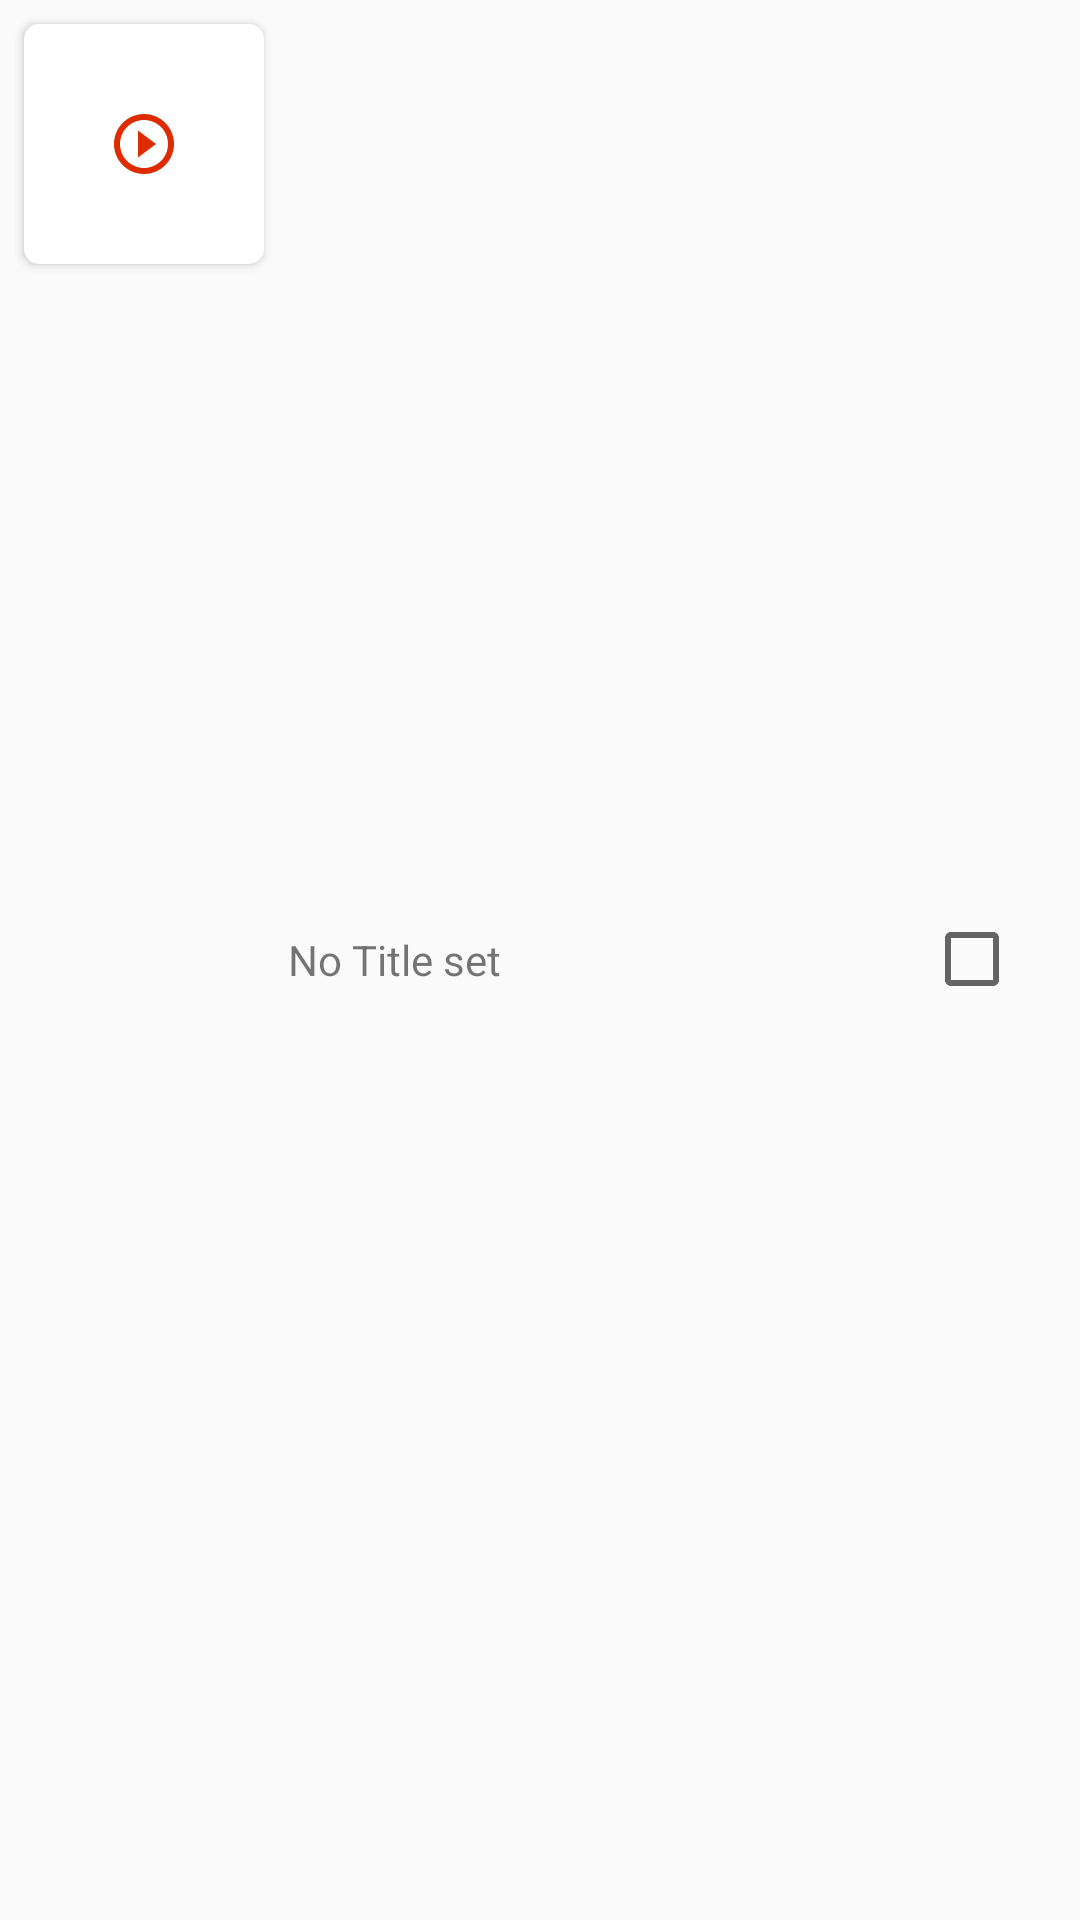

Here is an Android app screen rendered from its layout file. Give the layout XML and the strings, colors and styles it references.
<!-- AndroidManifest.xml: application theme AppTheme -->
<!-- res/layout/recycler_video_layout.xml -->
<?xml version="1.0" encoding="utf-8"?>
<LinearLayout xmlns:android="http://schemas.android.com/apk/res/android"
    xmlns:app="http://schemas.android.com/apk/res-auto"
    android:orientation="vertical"
    android:layout_width="match_parent"
    android:layout_height="wrap_content"
    android:id="@+id/video_linear_layout"
    >
    <RelativeLayout
        android:layout_width="match_parent"
        android:layout_height="match_parent"
        android:padding="5dp">
        <android.support.v7.widget.CardView
            android:id="@+id/video_card"
            app:cardCornerRadius="5dp"
            android:layout_width="wrap_content"
            android:layout_height="wrap_content"
            android:elevation="3dp"
            android:layout_margin="3dp">
            <ImageView
                android:id="@+id/video_thumb"
                android:layout_width="80dp"
                android:layout_height="80dp"
                android:layout_centerVertical="true"
                android:descendantFocusability="blocksDescendants" />
            <ImageView
                android:layout_width="wrap_content"
                android:layout_height="match_parent"
                android:src="@drawable/ic_play_circle_outline_black_24dp"
                android:layout_gravity="center"/>
        </android.support.v7.widget.CardView>
        <TextView
            android:id="@+id/video_info"
            android:layout_centerVertical="true"
            android:layout_margin="5dp"
            android:layout_toLeftOf="@id/video_checkbox"
            android:layout_toRightOf="@+id/video_card"
            android:layout_width="wrap_content"
            android:layout_height="wrap_content"
            android:text="No Title set"/>
        <CheckBox
            android:id="@+id/video_checkbox"
            android:layout_width="wrap_content"
            android:layout_margin="15dp"
            android:layout_centerVertical="true"
            android:layout_height="wrap_content"
            android:layout_alignParentRight="true"
            android:paddingBottom="30dp"/>
    </RelativeLayout>
    <LinearLayout
        android:layout_width="match_parent"
        android:layout_height="6dp"
        android:background="@drawable/border_bottom"></LinearLayout>
</LinearLayout>
<!-- resources referenced by this layout -->
<resources>
  <!-- drawable border_bottom (drawable) -->
  <?xml version="1.0" encoding="utf-8"?>
  <shape xmlns:android="http://schemas.android.com/apk/res/android"
  android:shape="line">
  <solid android:color="@color/colorGrey" />
      <stroke
          android:width="1dp"
          android:color="#AFAFAF" />
      <size android:height="1dp" />
  </shape>
  <!-- drawable ic_play_circle_outline_black_24dp (drawable) -->
  <vector xmlns:android="http://schemas.android.com/apk/res/android"
          android:width="24dp"
          android:height="24dp"
          android:viewportWidth="24.0"
          android:viewportHeight="24.0">
      <path
          android:fillColor="#DD2C00"
          android:pathData="M10,16.5l6,-4.5 -6,-4.5v9zM12,2C6.48,2 2,6.48 2,12s4.48,10 10,10 10,-4.48 10,-10S17.52,2 12,2zM12,20c-4.41,0 -8,-3.59 -8,-8s3.59,-8 8,-8 8,3.59 8,8 -3.59,8 -8,8z"/>
  </vector>
  <style name="AppTheme" parent="Theme.AppCompat.Light.DarkActionBar">
          
          <item name="colorPrimary">@color/colorPrimary</item>
          <item name="colorPrimaryDark">@color/colorPrimaryDark</item>
          <item name="colorAccent">@color/colorAccent</item>
      </style>
  <color name="colorGrey">#ECECEC</color>
  <color name="colorPrimary">#6c6c6c</color>
  <color name="colorPrimaryDark">#dfdfe0</color>
  <color name="colorAccent">#6c6c6c</color>
</resources>
